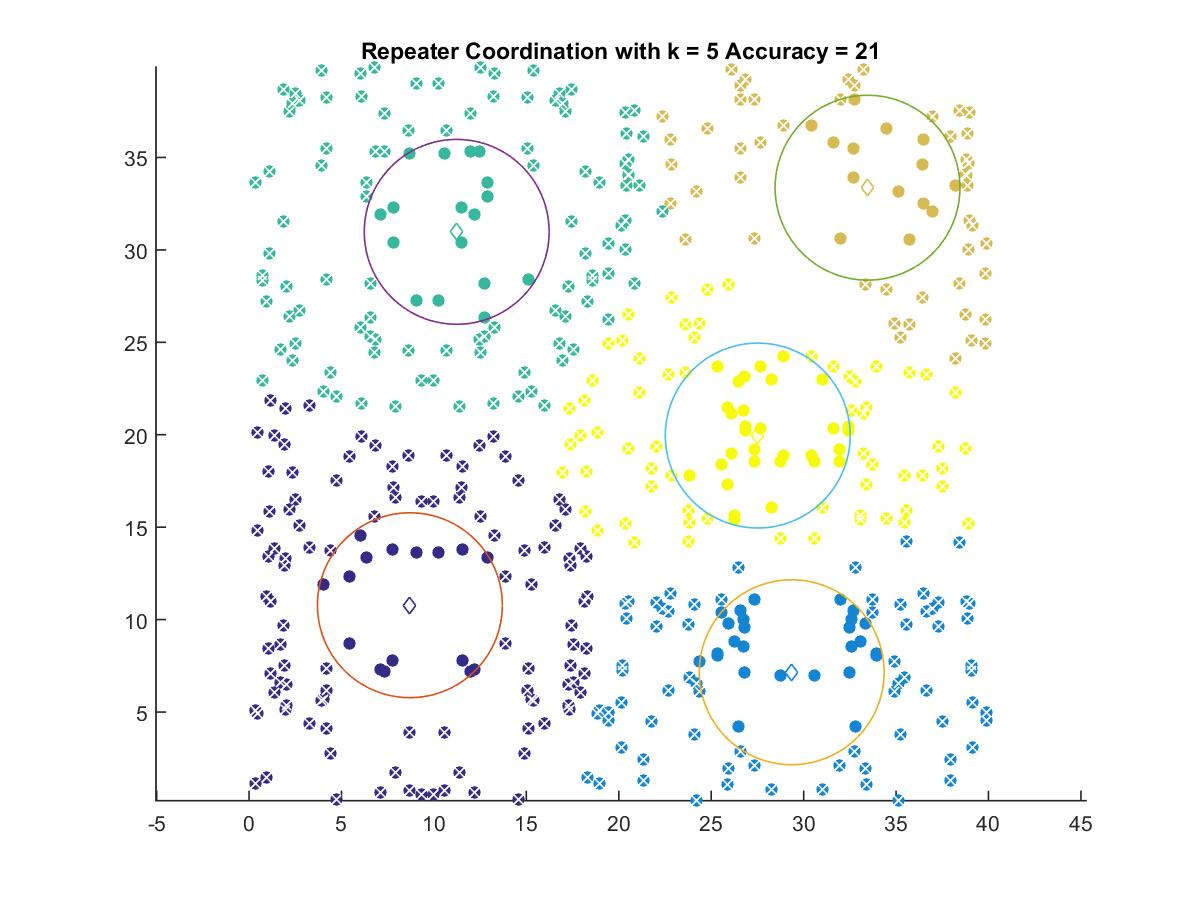

Values plotted in this chart, from the file beside it:
8.7001, 10.778
29.36, 7.152
11.23, 30.98
33.46, 33.36
27.52, 19.96
